2-way image classification set "dataset_split" from GitHub (TheSam21byte/rn-proyect); label vocabulary: Aedes aegypti, Culex quinquefasciatus.

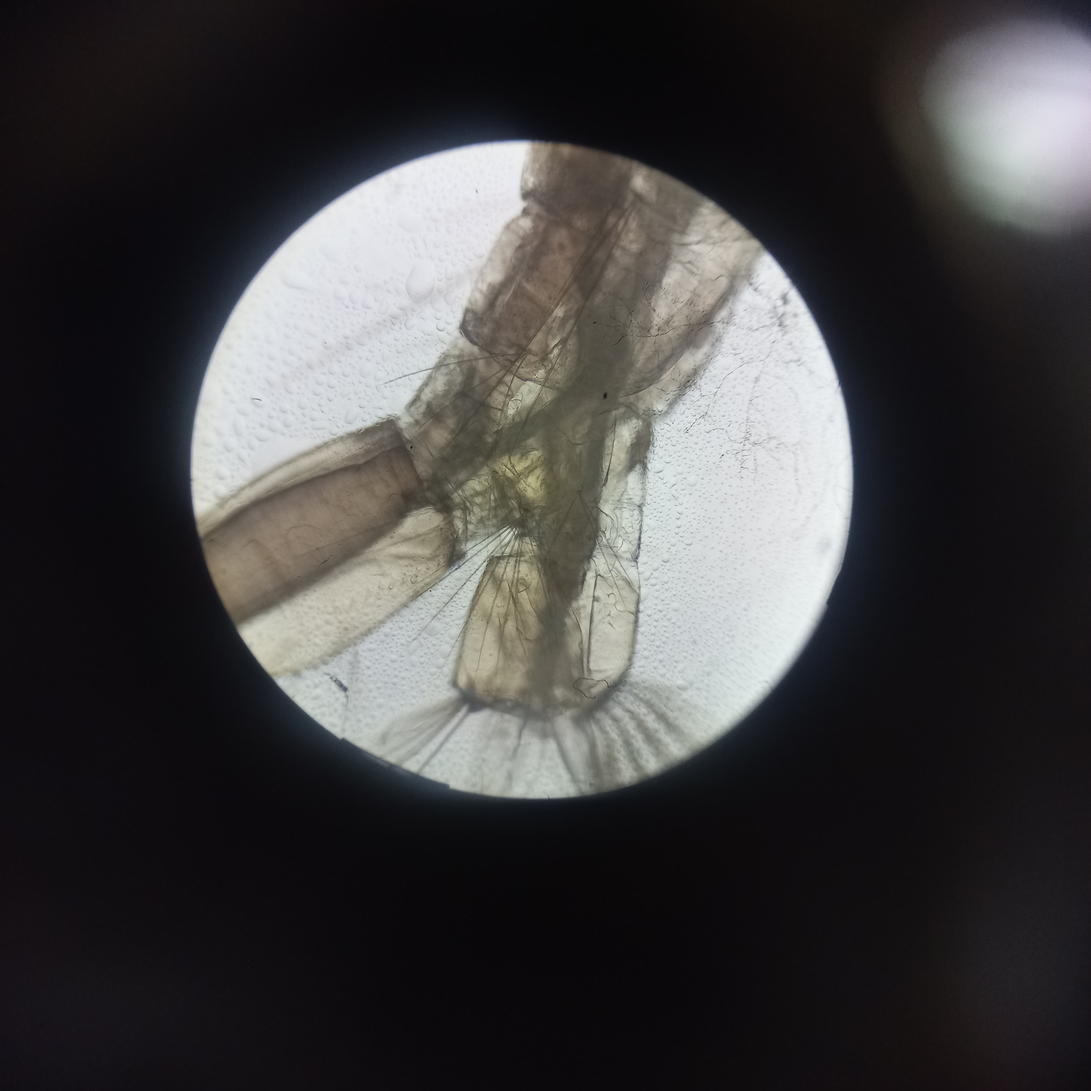
Label: Culex quinquefasciatus

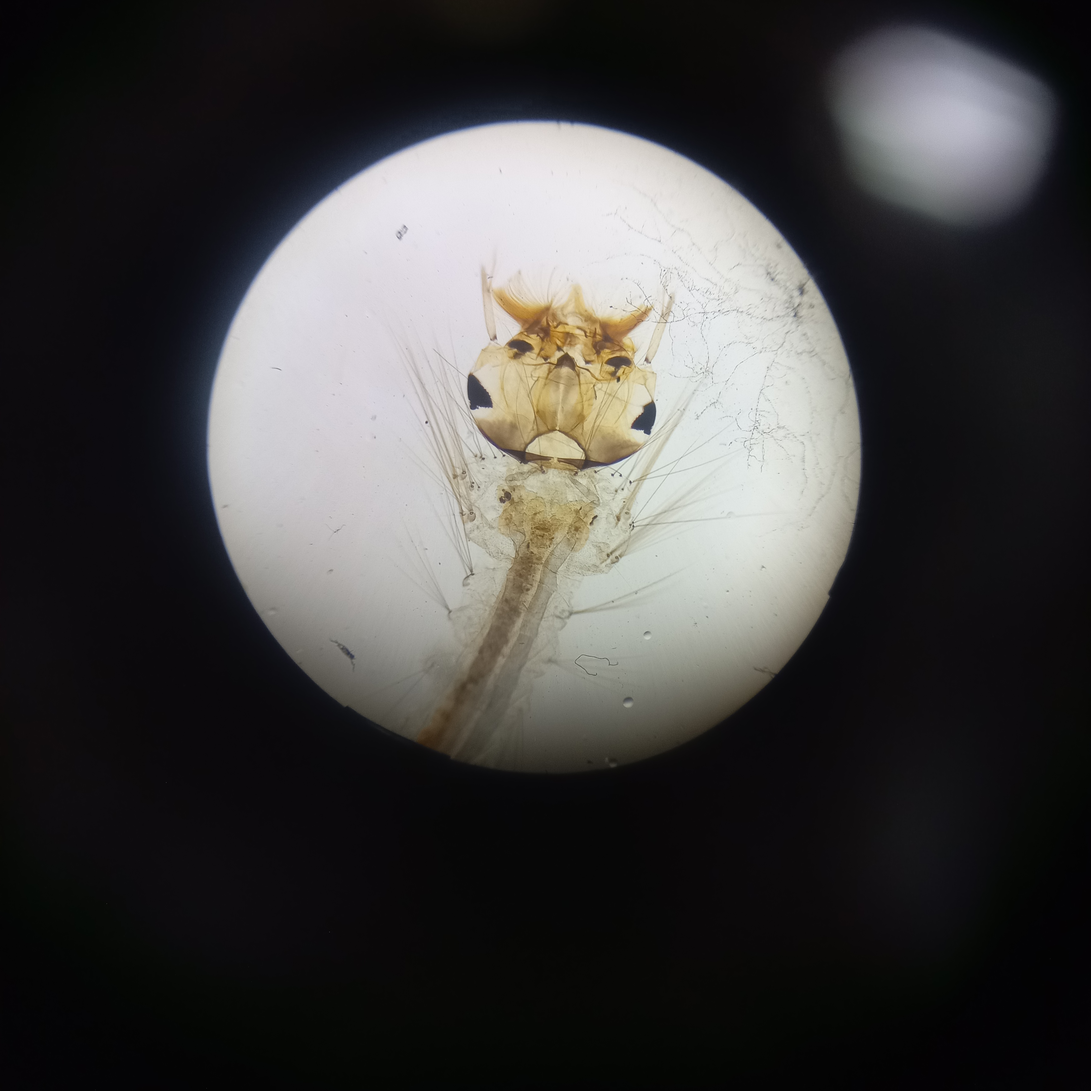
Label: Culex quinquefasciatus

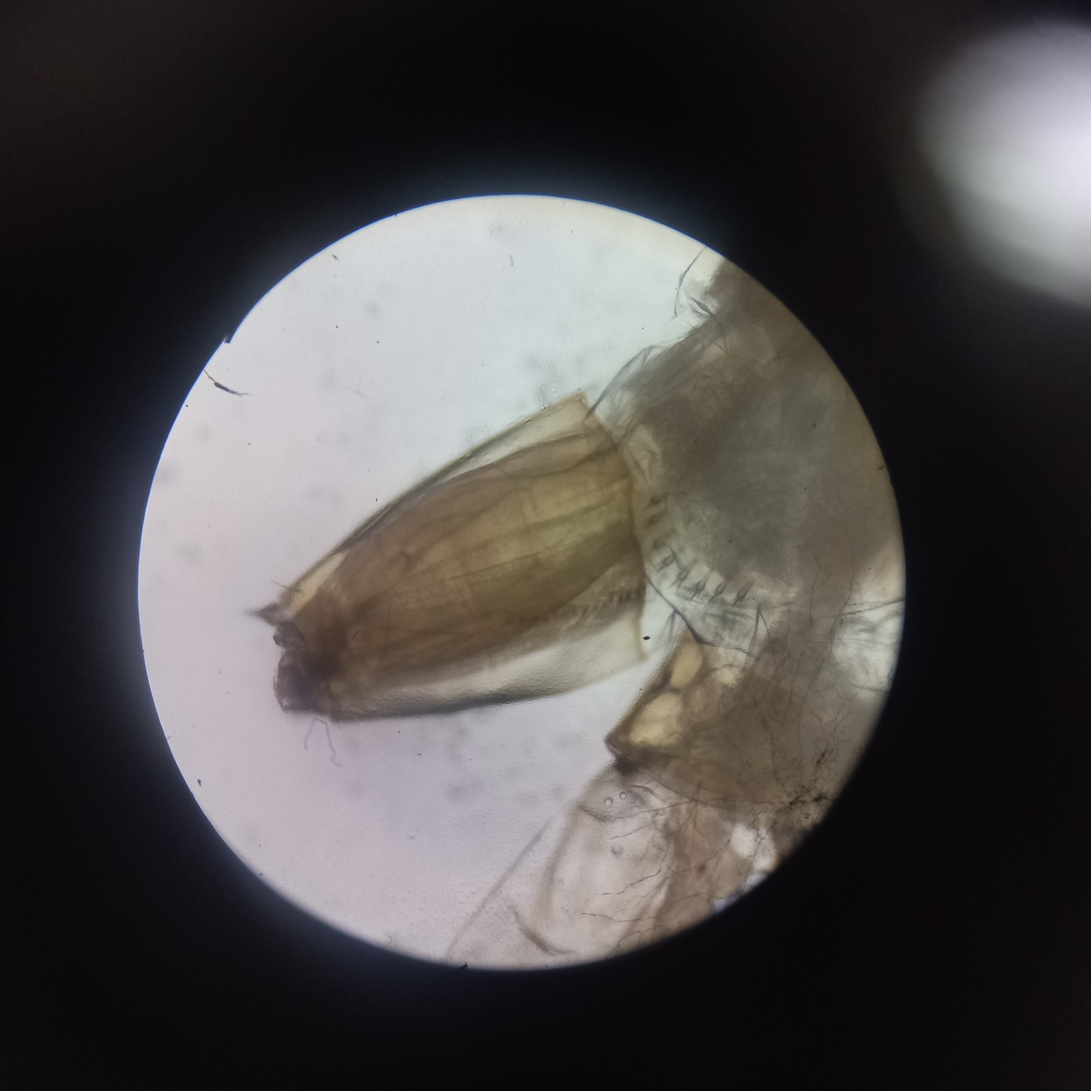
Label: Aedes aegypti

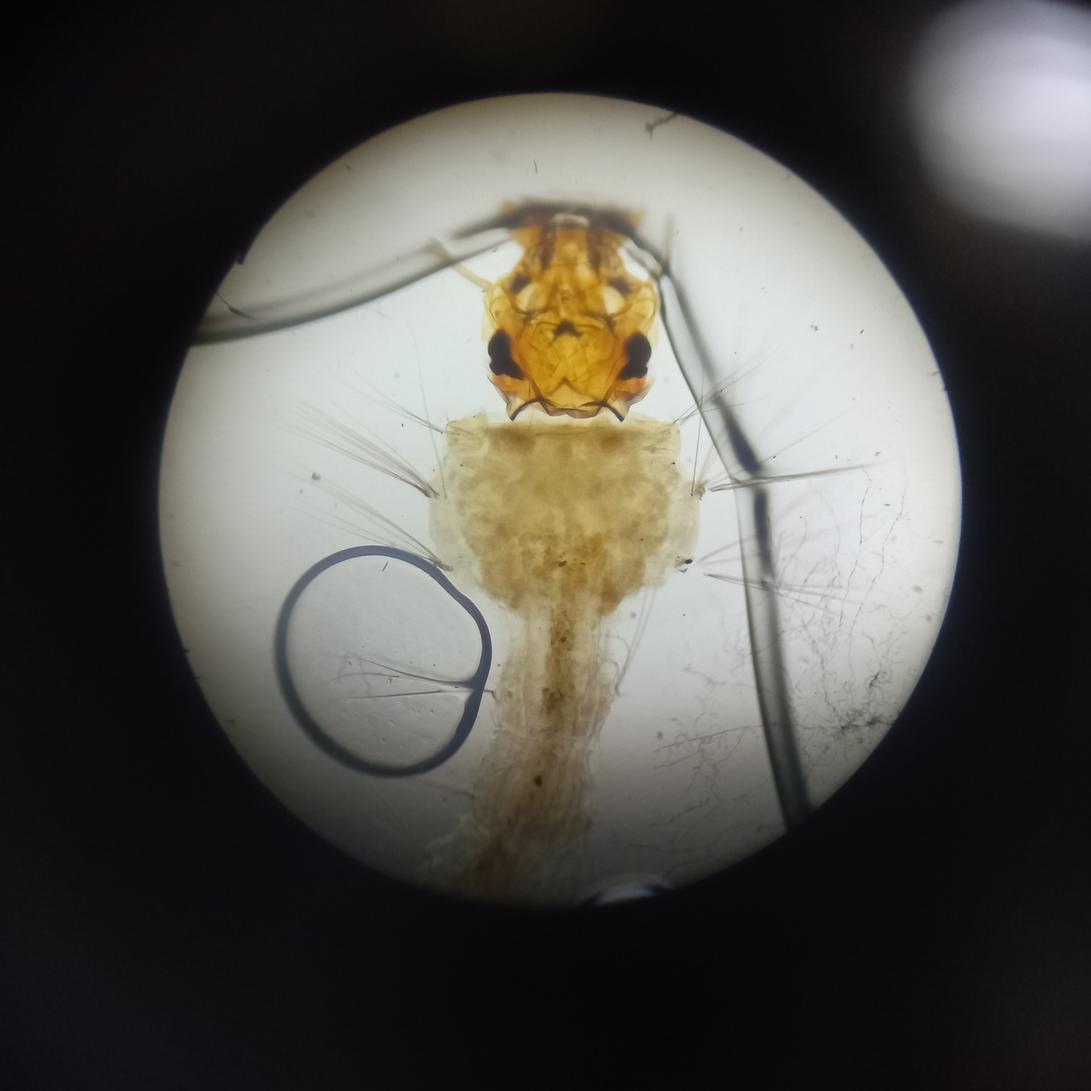
Label: Aedes aegypti

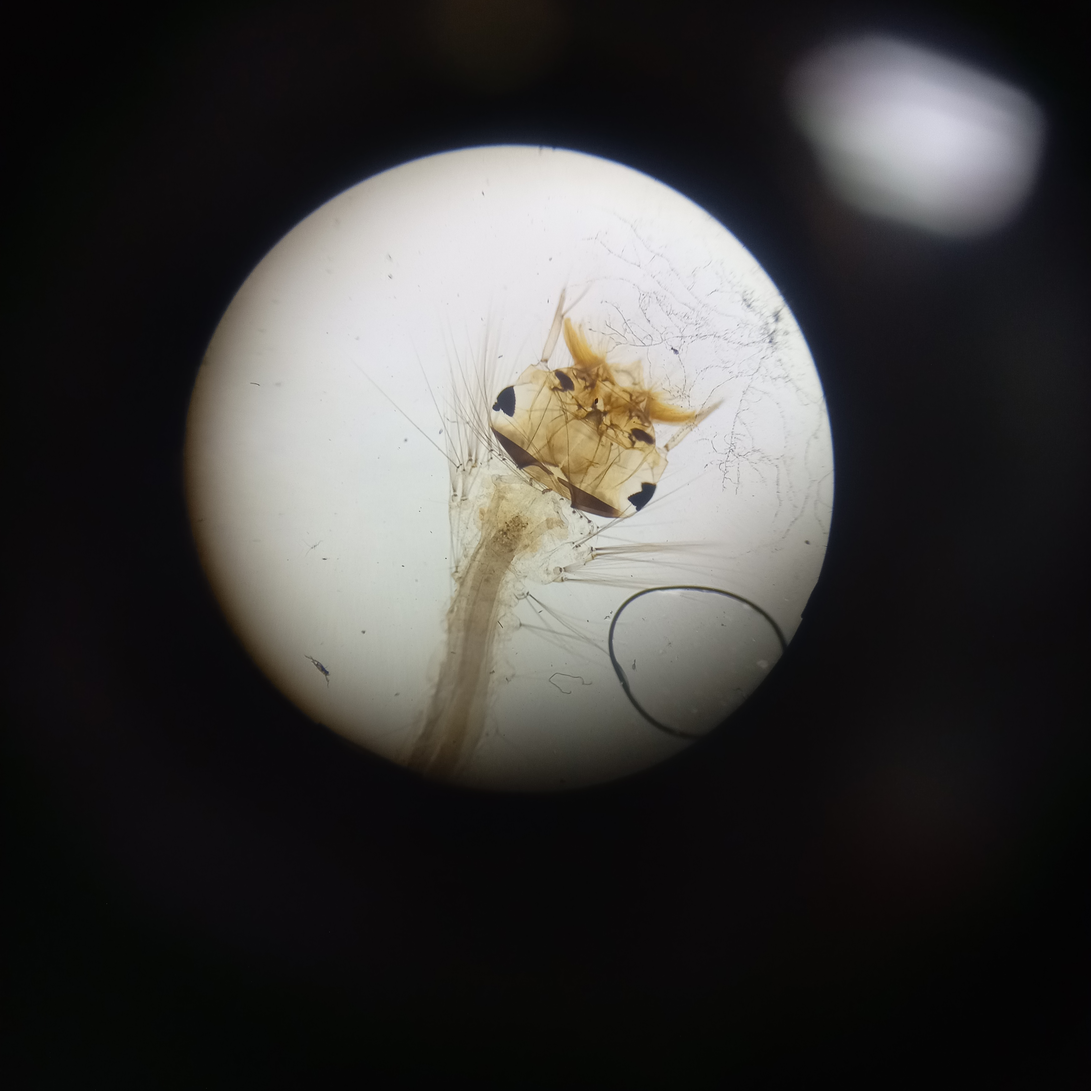
Label: Culex quinquefasciatus

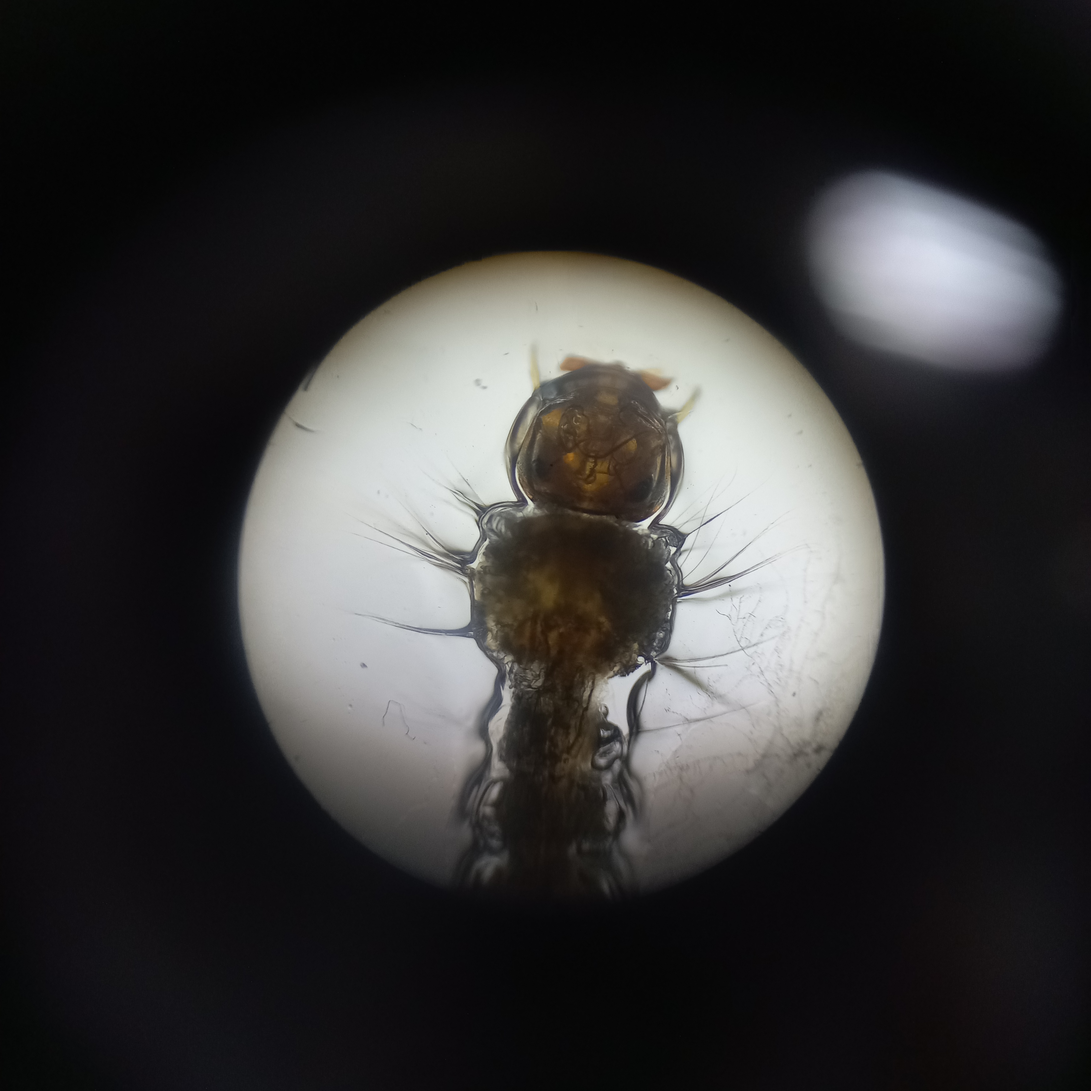
Label: Aedes aegypti
